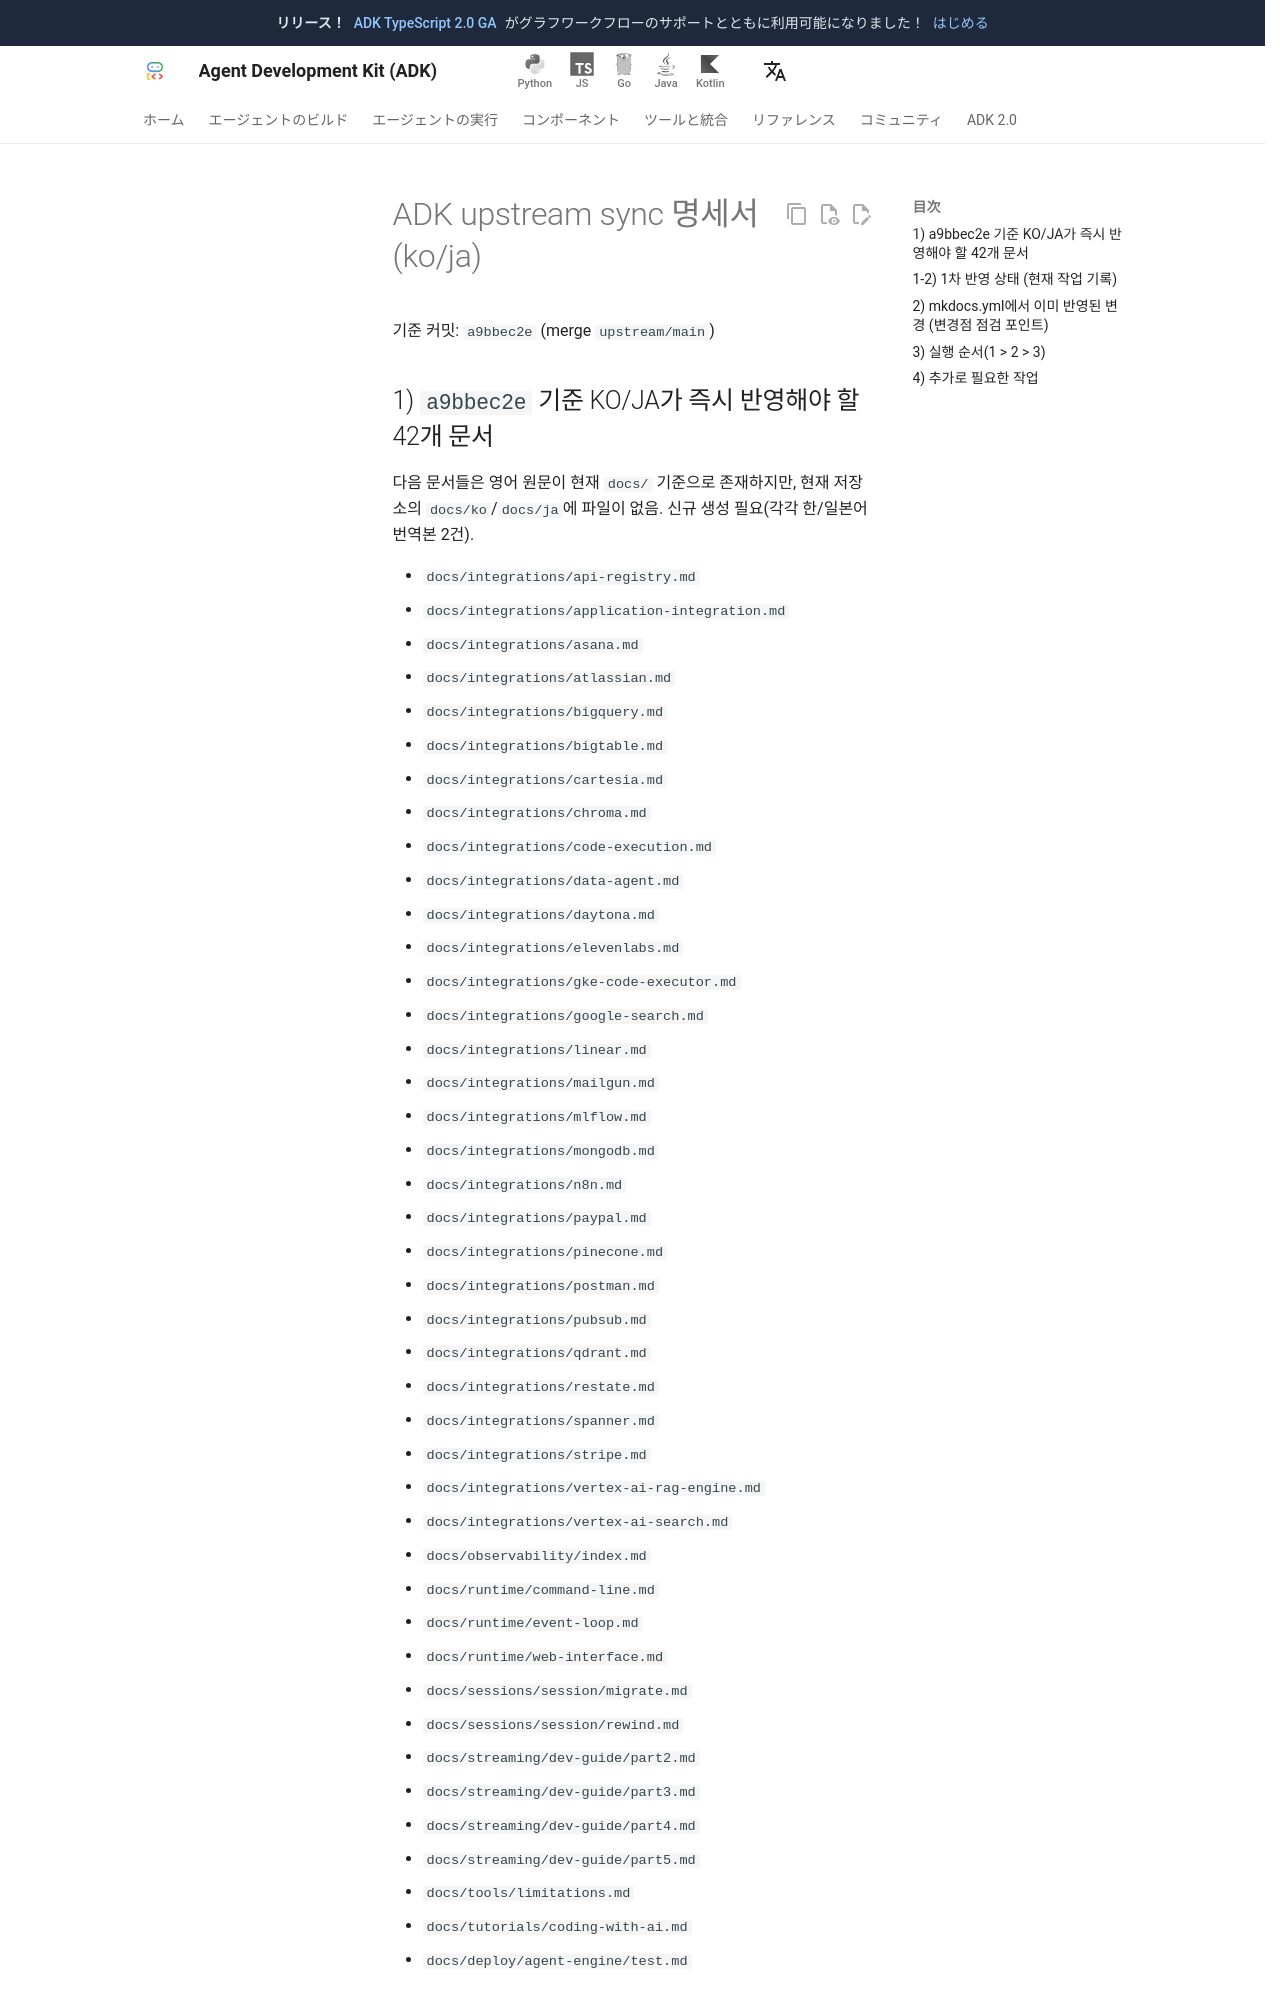

repository: adk-labs/adk-docs · page: ja/translation-upstream-sync-spec/index.html · generator: mkdocs

# ADK upstream sync 명세서 (ko/ja)

기준 커밋: `a9bbec2e` (merge `upstream/main`)

## 1) `a9bbec2e` 기준 KO/JA가 즉시 반영해야 할 42개 문서

다음 문서들은 영어 원문이 현재 `docs/` 기준으로 존재하지만, 현재 저장소의 `docs/ko`/`docs/ja`에 파일이 없음. 신규 생성 필요(각각 한/일본어 번역본 2건).

- `docs/integrations/api-registry.md`
- `docs/integrations/application-integration.md`
- `docs/integrations/asana.md`
- `docs/integrations/atlassian.md`
- `docs/integrations/bigquery.md`
- `docs/integrations/bigtable.md`
- `docs/integrations/cartesia.md`
- `docs/integrations/chroma.md`
- `docs/integrations/code-execution.md`
- `docs/integrations/data-agent.md`
- `docs/integrations/daytona.md`
- `docs/integrations/elevenlabs.md`
- `docs/integrations/gke-code-executor.md`
- `docs/integrations/google-search.md`
- `docs/integrations/linear.md`
- `docs/integrations/mailgun.md`
- `docs/integrations/mlflow.md`
- `docs/integrations/mongodb.md`
- `docs/integrations/n8n.md`
- `docs/integrations/paypal.md`
- `docs/integrations/pinecone.md`
- `docs/integrations/postman.md`
- `docs/integrations/pubsub.md`
- `docs/integrations/qdrant.md`
- `docs/integrations/restate.md`
- `docs/integrations/spanner.md`
- `docs/integrations/stripe.md`
- `docs/integrations/vertex-ai-rag-engine.md`
- `docs/integrations/vertex-ai-search.md`
- `docs/observability/index.md`
- `docs/runtime/command-line.md`
- `docs/runtime/event-loop.md`
- `docs/runtime/web-interface.md`
- `docs/sessions/session/migrate.md`
- `docs/sessions/session/rewind.md`
- `docs/streaming/dev-guide/part2.md`
- `docs/streaming/dev-guide/part3.md`
- `docs/streaming/dev-guide/part4.md`
- `docs/streaming/dev-guide/part5.md`
- `docs/tools/limitations.md`
- `docs/tutorials/coding-with-ai.md`
- `docs/deploy/agent-engine/test.md`
